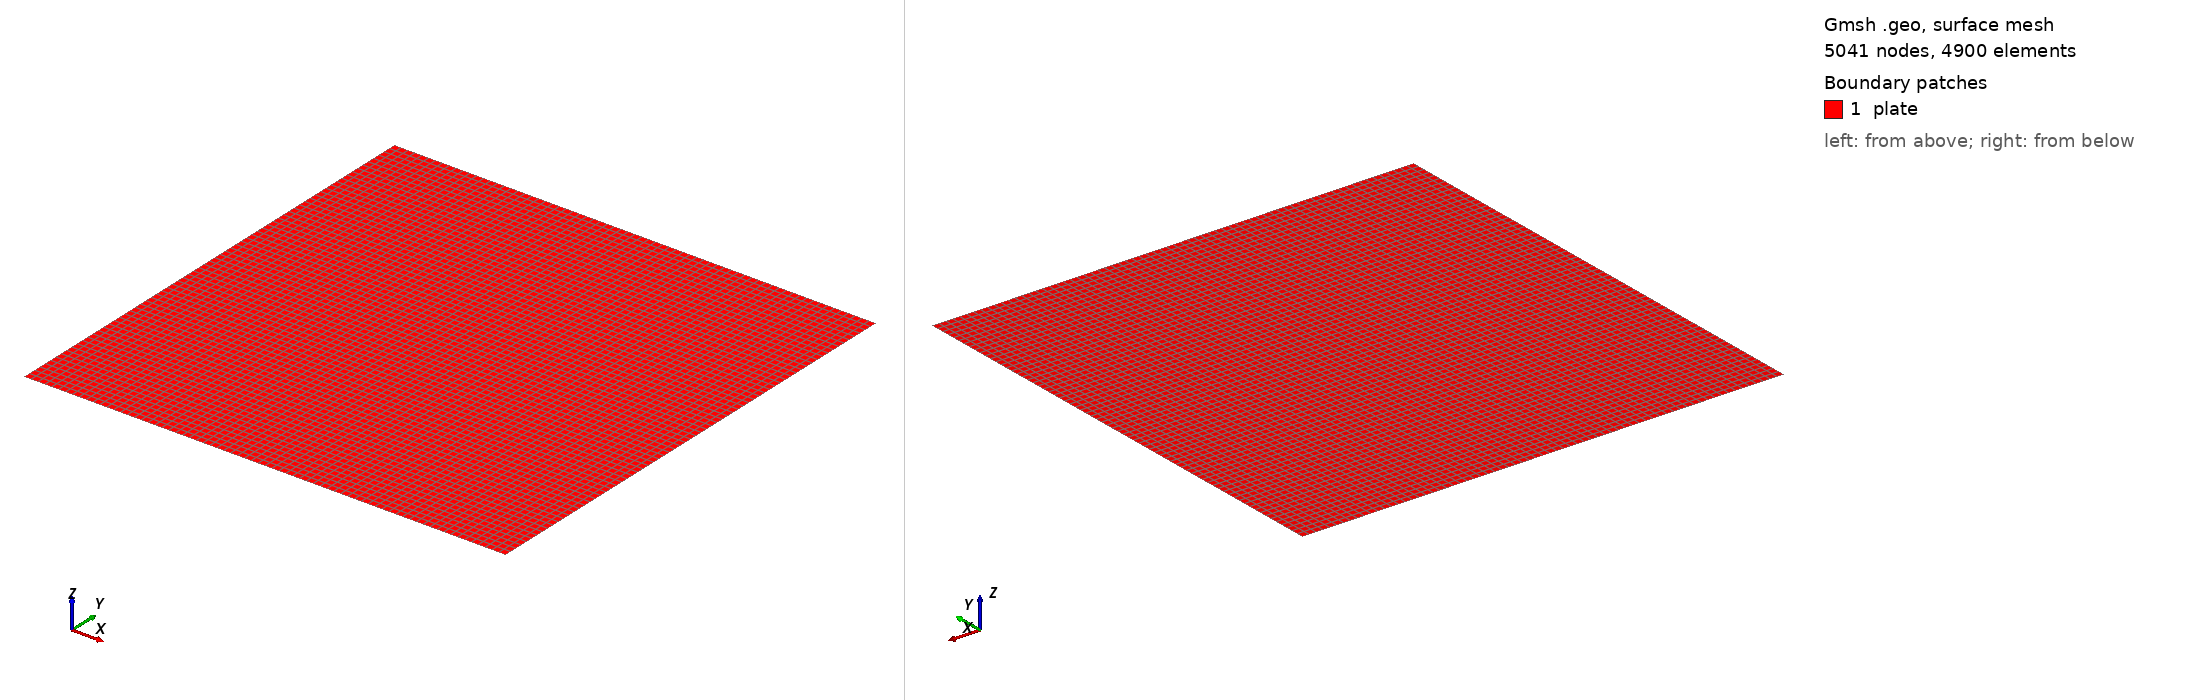

Gmsh geometry script, surface-meshed: 5041 nodes, 4900 surface elements. Boundary patches (legend numbers): 1 plate. Left view from above one corner, right view from below the opposite corner. Legend entries are the model's physical surfaces. The drawing asked Gmsh for element sizes between 1% and 20% of the model's largest extent; the script's own settings can give other sizes.

=== rect_70x70.geo (drawn) ===
SetFactory("OpenCASCADE");
L=0.500000; 
W=0.500000; 
Nx=71;
Ny=71;
//+
Point(1) = {0, 0, 0, 1.0};
//+
Point(2) = {L, 0, 0, 1.0};
//+
Point(3) = {L, W, 0, 1.0};
//+
Point(4) = {0, W, 0, 1.0};
//+
Line(1) = {1, 2};
//+
Line(2) = {2, 3};
//+
Line(3) = {3, 4};
//+
Line(4) = {4, 1};
//+
Curve Loop(1) = {4, 1, 2, 3};
//+

Plane Surface(1) = {1};

Physical Surface("plate") = {1};
//+
Transfinite Surface {1};
//+
Transfinite Curve {4, 2} = Nx Using Progression 1;
//+
Transfinite Curve {3, 1} = Ny Using Progression 1;
//+
//Mesh.Algorithm = 6; // Frontal
Mesh.MeshSizeFromPoints = 0;
Mesh.MeshSizeFromCurvature = 0;
Mesh.MeshSizeExtendFromBoundary = 0;
Mesh.CharacteristicLengthFactor = 0.0;
Mesh.CharacteristicLengthMin = 0.00000;
Mesh.CharacteristicLengthMax = 0.00000;
Recombine Surface {1};
//Mesh.RecombineAll = 1; // Apply recombination algorithm
//Mesh.SubdivisionAlgorithm = 1; // 1: all quadrangles
//Mesh.Smoothing = 1;
